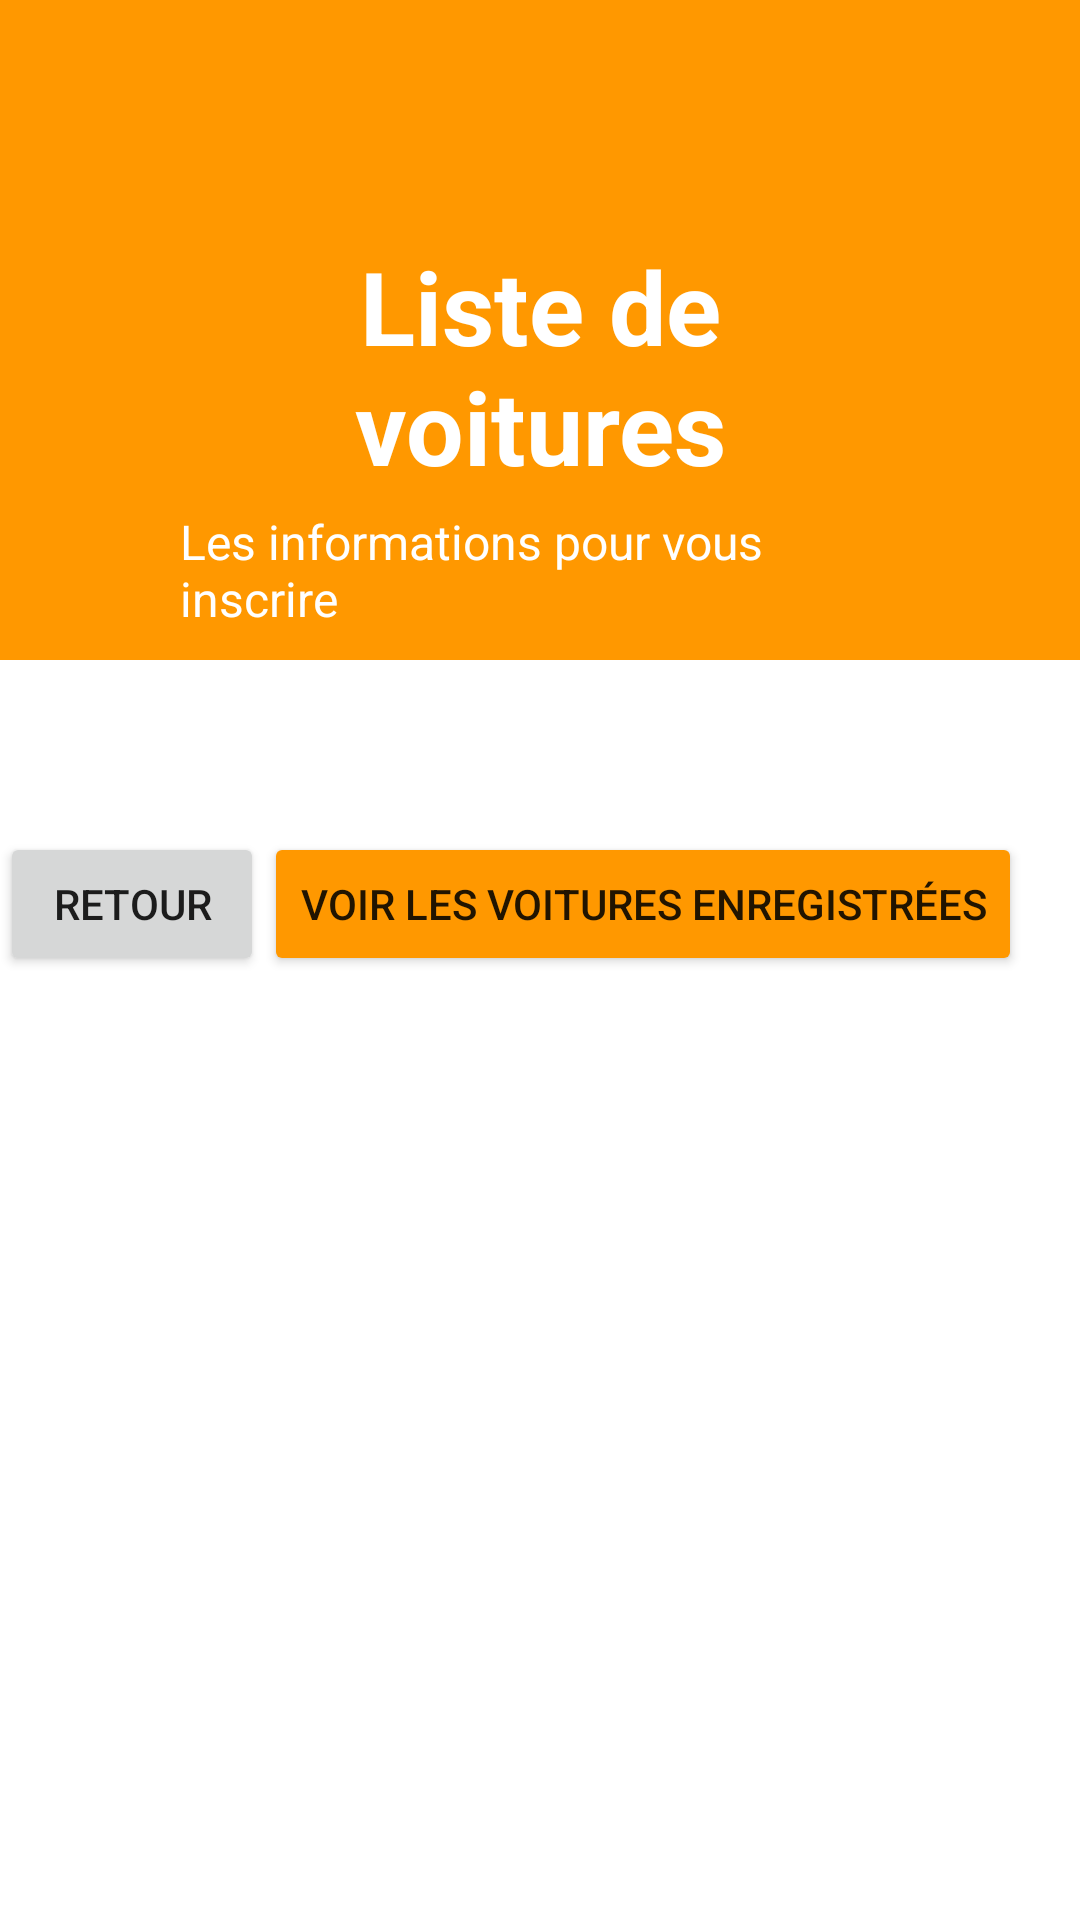

Produce the Android XML layout that renders to this screen, including the resource entries it uses.
<!-- AndroidManifest.xml: application theme Theme.Louemonchar -->
<!-- res/layout/fragment_liste_voitures.xml -->
<?xml version="1.0" encoding="utf-8"?>
<LinearLayout xmlns:android="http://schemas.android.com/apk/res/android"
    xmlns:app="http://schemas.android.com/apk/res-auto"
    xmlns:tools="http://schemas.android.com/tools"
    android:layout_width="match_parent"
    android:layout_height="match_parent"
    android:background="#FFFFFF"
    android:orientation="vertical">


    <com.google.android.material.appbar.AppBarLayout
        android:id="@+id/titre_conteneurMarques"
        android:layout_width="match_parent"
        android:layout_height="wrap_content"
        android:background="#FF9800"
        android:gravity="center"
        android:minHeight="220dp">

        <ImageView
            android:id="@+id/logoblanc"
            android:layout_width="150dp"
            android:layout_height="50dp"
            android:src="@drawable/logoblanc" />

        <LinearLayout
            android:layout_width="match_parent"
            android:layout_height="wrap_content"
            android:layout_marginLeft="60dp"
            android:layout_marginRight="60dp"
            android:gravity="center"
            android:orientation="vertical"
            android:paddingTop="20dp"
            app:layout_behavior="@string/appbar_scrolling_view_behavior">

            <TextView
                android:layout_width="wrap_content"
                android:layout_height="wrap_content"
                android:gravity="center"
                android:text="Liste de voitures"
                android:textAppearance="@style/TextAppearance.AppCompat.Headline"
                android:textColor="@android:color/white"
                android:textSize="34sp"
                android:textStyle="bold" />

            <TextView
                android:layout_width="wrap_content"
                android:layout_height="wrap_content"
                android:layout_marginTop="@dimen/spacing_medium"
                android:text="Les informations pour vous inscrire"
                android:textAppearance="@style/TextAppearance.AppCompat.Subhead"
                android:textColor="@android:color/white" />
        </LinearLayout>

    </com.google.android.material.appbar.AppBarLayout>

    <TextView
        android:id="@+id/marqueTextView"
        android:layout_width="wrap_content"
        android:layout_height="wrap_content"
        android:layout_marginBottom="20dp"
        android:text="@string/marque_de_voiture"
        android:textAlignment="center"
        android:textColor="#000000"
        android:textSize="28sp"
        android:textStyle="bold"
        android:visibility="invisible" />

    <LinearLayout
        android:layout_width="wrap_content"
        android:layout_height="wrap_content"
        android:orientation="horizontal">

        <Button
            android:id="@+id/btnRetour"
            android:layout_width="match_parent"
            android:layout_height="wrap_content"
            android:text="Retour" />

        <Button
            android:id="@+id/boutonEnregistres"
            android:layout_width="wrap_content"
            android:layout_height="wrap_content"
            android:layout_gravity="center"
            android:backgroundTint="#FF9800"
            android:text="Voir les voitures enregistrées" />
    </LinearLayout>


    <androidx.recyclerview.widget.RecyclerView
        android:id="@+id/recyclerView"
        android:layout_width="match_parent"
        android:layout_height="wrap_content"
        android:layout_gravity="center"
        android:layout_marginTop="10dp"
        android:padding="5dp"
        android:visibility="visible"
        tools:listitem="@layout/modele_voitures" />

    <TextView
        android:id="@+id/aucunModeleTextView"
        android:layout_width="wrap_content"
        android:layout_height="wrap_content"
        android:text="Aucun modèle disponible."
        android:visibility="gone" />


</LinearLayout>
<!-- res/layout/modele_voitures.xml (included above) -->
<?xml version="1.0" encoding="utf-8"?>
<LinearLayout xmlns:android="http://schemas.android.com/apk/res/android"
    android:layout_width="match_parent"
    android:layout_height="wrap_content"
    android:orientation="horizontal"
    android:padding="10dp">

    <TextView
        android:id="@+id/textModeleVoiture"
        android:layout_width="0dp"
        android:layout_height="wrap_content"
        android:layout_weight="1"
        android:textSize="30sp"
        android:textStyle="bold" />

</LinearLayout>
<!-- resources referenced by this layout -->
<resources>
  <dimen name="spacing_medium">5dp</dimen>
  <string name="marque_de_voiture">Marque de voiture</string>
  <style name="Theme.Louemonchar" parent="Theme.MaterialComponents.DayNight.NoActionBar">
          
          <item name="colorPrimary">@color/purple_500</item>
          <item name="colorPrimaryVariant">@color/purple_700</item>
          <item name="colorOnPrimary">@color/white</item>
          
          <item name="colorSecondary">@color/teal_200</item>
          <item name="colorSecondaryVariant">@color/teal_700</item>
          <item name="colorOnSecondary">@color/black</item>
          
          <item name="android:statusBarColor">?attr/colorPrimaryVariant</item>
          
      </style>
  <color name="purple_500">#ea7b12</color>
  <color name="purple_700">#ea7b12</color>
  <color name="white">#FFFFFFFF</color>
  <color name="teal_200">#FF03DAC5</color>
  <color name="teal_700">#FF018786</color>
  <color name="black">#FF000000</color>
</resources>
